Run: headless pygame with SDL's dummy video driver; simulated clock (each Clock.tick advances the game by its frame time, no real sleeping); random seed 0; keys injected as events and as key.get_pressed() state; no mouse input.
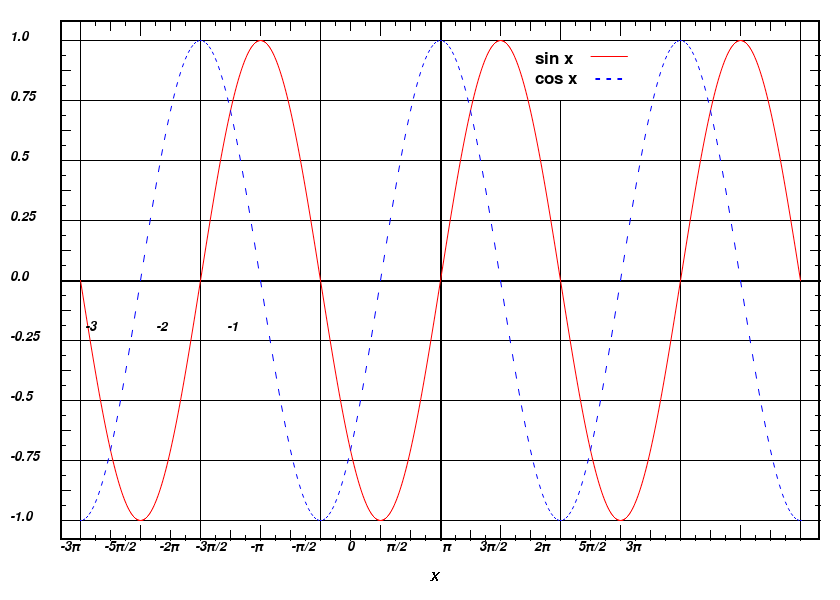
Frame 1 of 4 · flips 1–60 · no input
Frame 2 of 4 · flips 61–180 · tapped SPACE, RETURN · held RIGHT (→), D · screen unchanged from frame 1, image omitted
Frame 3 of 4 · flips 181–300 · held DOWN (↓), S · screen unchanged from frame 2, image omitted
Frame 4 of 4 · flips 301–420 · held LEFT (←), A, UP (↑), W · screen unchanged from frame 3, image omitted

The pygame program that drew these frames:

import pygame
import math
pygame.init()

red = (255, 0, 0)
blue = (0, 0, 255)
black = (0, 0, 0)

size = width, height = (840, 600)
screen = pygame.display.set_mode(size)
screen.fill((255, 255, 255))

#rectangle and axis
pygame.draw.rect(screen, black, (60, 20, 760, 520), 2) 
pygame.draw.line(screen, black, [440, 20], [440, 540], 2)
pygame.draw.line(screen, black, [60, 280], [820, 280], 2)

#long vertical lines
for i in range(80, 801, 120):
    if i == 560:
        pygame.draw.line(screen, black, [560, 20], [560, 40], 1)
        pygame.draw.line(screen, black, [560, 100], [560, 540], 1)
    else:
        pygame.draw.line(screen, black, [i, 20], [i, 540], 1)

# long horizontal lines
for i in range(40, 521, 60):
    pygame.draw.line(screen, black, [60, i], [820, i], 1)

#short vertical lines
for i in range(95, 786, 30):
    pygame.draw.line(screen, black, [i, 20], [i, 25], 1)
    pygame.draw.line(screen, black, [i, 540], [i, 535], 1)

for i in range(110, 771, 60):
    pygame.draw.line(screen, black, [i, 20], [i, 30], 1)
    pygame.draw.line(screen, black, [i, 540], [i, 530], 1)

for i in range(140, 741, 120):
    pygame.draw.line(screen, black, [i, 20], [i, 35], 1)
    pygame.draw.line(screen, black, [i, 540], [i, 525], 1)

# short horizontal lines
for i in range(55, 506, 30):
    pygame.draw.line(screen, black, [60, i], [65, i], 1)
    pygame.draw.line(screen, black, [815, i], [820, i], 1)

for i in range(70, 491, 60):
    pygame.draw.line(screen, black, [60, i], [70, i], 1)
    pygame.draw.line(screen, black, [810, i], [820, i], 1)

# sine curve
sin_points = []
for x in range(80, 801):
    y = float(math.sin(abs(80 - x) * (math.pi / 120)) * 240 + 280)
    sin_points.append([x, y])
pygame.draw.aalines(screen, red, False, sin_points, 3)

# dashed cosine curve
for x in range(80, 801, 3):
    y1 = 240 * math.cos((x - 80) / 120 * math.pi) + 280
    y2 = 240 * math.cos((x - 79) / 120 * math.pi) + 280
    pygame.draw.aalines(screen, blue, False, [(x, y1), ((x + 1), y2)])

# y-axis numbering
font = pygame.font.SysFont("Times New Roman", 20, italic = True)
v = 1.00
i = 0
while v >= -1:
    screen.blit(font.render(str(v), True, black), (10, 30 + i))
    i += 60
    v -= 0.25

# x-axis numbering
h = '-3π      -5π/2      -2π    -3π/2      -π       -π/2        0        π/2         π       3π/2       2π       5π/2     3π'
screen.blit(font.render(h, True, black), (60, 540))

# остальные тексты 
txt = font.render("X", False, black)
screen.blit(txt, (430, 570))

numbs = font.render ('-3               -2               -1', True, black)
screen.blit(numbs, (85, 320))

font2 = pygame.font.SysFont("Calibri", 25)
sin_txt = font2.render(" sin x", True, black)
screen.blit(sin_txt, (530, 50))
sin_line_txt = font2.render("____", True, red)
screen.blit(sin_line_txt, (590, 40))

cos_txt = font2.render(" cos x", True, black)
screen.blit(cos_txt, (530, 70))
cos_line_txt = font2.render(" - - -", True, blue)
screen.blit(cos_line_txt, (590, 70))

done = False
while not done:
    for event in pygame.event.get():
        if event.type == pygame.QUIT:
            done = True
    pygame.display.flip()
pygame.quit()
